The GitHub repository sam-atil/Pokemon_ShinyHunter contains a labelled image folder "final" with 60 categories: Abra, Abra shiny, Bellsprout, Bellsprout shiny, Caterpie, Caterpie shiny, Clefairy, Clefairy shiny, Ditto, Ditto shiny, Drowzee, Drowzee shiny, Ekans, Ekans shiny, Geodude, Geodude shiny, Growlithe, Growlithe shiny, Hoothoot, Hoothoot shiny, Hoppip, Hoppip shiny, Kakuna, Kakuna shiny, Ledyba, Ledyba shiny, Mareep, Mareep shiny, Meowth, Meowth shiny, Metapod, Metapod shiny, Nidoran female, Nidoran female shiny, Nidoran male, Nidoran male shiny, Pidgey, Pidgey shiny, Pikachu, Pikachu shiny, Rattata, Rattata shiny, Sentret, Sentret shiny, Spearow, Spearow shiny, Spinarak, Spinarak shiny, Stantler, Stantler shiny, Vulpix, Vulpix shiny, Weedle, Weedle shiny, Wooper, Wooper shiny, Yanma, Yanma shiny, Zubat, Zubat shiny. Examples follow, each with its label.

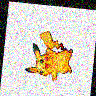
Label: Pikachu shiny

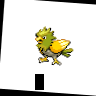
Label: Spearow shiny

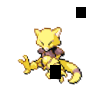
Label: Abra shiny

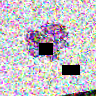
Label: Nidoran female shiny

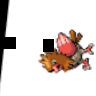
Label: Spearow

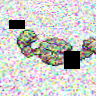
Label: Geodude
